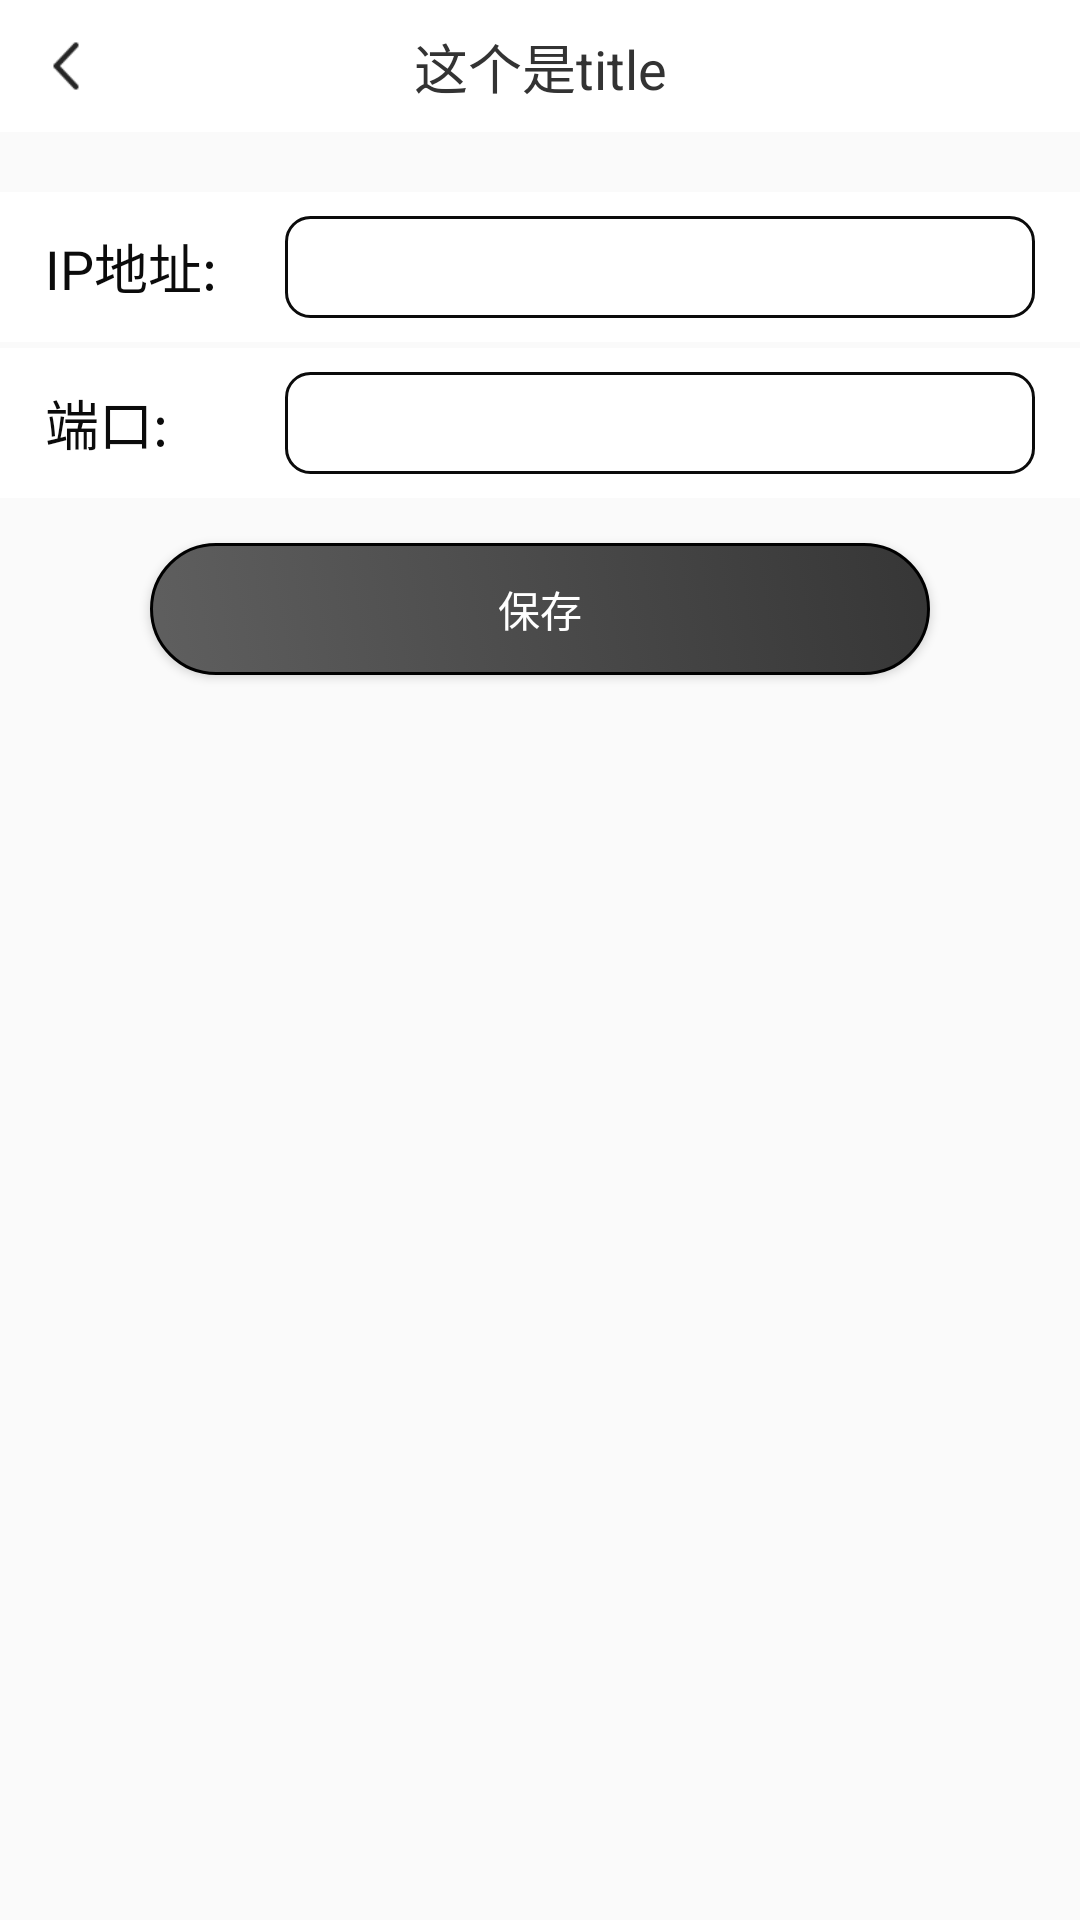

This screen was rendered from an Android layout file. Write that file and the resources it references.
<!-- AndroidManifest.xml: application theme AppTheme -->
<!-- res/layout/activity_ip_setting.xml -->
<?xml version="1.0" encoding="utf-8"?>
<LinearLayout xmlns:android="http://schemas.android.com/apk/res/android"
    android:orientation="vertical"
    android:layout_width="match_parent"
    android:layout_height="match_parent">

    <include layout="@layout/activity_common_head"/>

    <LinearLayout
        android:layout_marginTop="20dp"
        android:layout_width="match_parent"
        android:orientation="horizontal"
        android:gravity="center_vertical"
        android:background="@color/white"
        android:layout_height="50dp">


        <TextView
            android:text="IP地址:"
            android:layout_marginLeft="15dp"
            android:textColor="@color/text_color_b"
            android:textSize="@dimen/text_size_xxl"
            android:layout_width="80dp"
            android:layout_height="wrap_content"/>


        <EditText
            android:id="@+id/etIpAddress"
            android:background="@drawable/shape_bg_search"
            android:layout_marginTop="8dp"
            android:textSize="@dimen/text_size_xxl"
            android:textColor="@color/text_color_black"
            android:paddingLeft="6dp"
            android:gravity="center_vertical"
            android:layout_marginBottom="8dp"
            android:layout_marginRight="15dp"
            android:layout_width="match_parent"
            android:layout_height="match_parent"/>

    </LinearLayout>




    <LinearLayout
        android:layout_marginTop="2dp"
        android:layout_width="match_parent"
        android:orientation="horizontal"
        android:gravity="center_vertical"
        android:background="@color/white"
        android:layout_height="50dp">


        <TextView
            android:text="端口:"
            android:layout_marginLeft="15dp"
            android:textColor="@color/text_color_b"
            android:textSize="@dimen/text_size_xxl"
            android:layout_width="80dp"
            android:layout_height="wrap_content"/>


        <EditText
            android:id="@+id/etIpPort"
            android:background="@drawable/shape_bg_search"
            android:layout_marginTop="8dp"
            android:inputType="number"
            android:textSize="@dimen/text_size_xxl"
            android:textColor="@color/text_color_black"
            android:paddingLeft="6dp"
            android:gravity="center_vertical"
            android:layout_marginBottom="8dp"
            android:layout_marginRight="15dp"
            android:layout_width="match_parent"
            android:layout_height="match_parent"/>

    </LinearLayout>

    <Button
        android:text="保存"
        android:id="@+id/btnSaveIp"
        android:layout_marginTop="15dp"
        style="@style/common_button_commit"/>


</LinearLayout>
<!-- res/layout/activity_common_head.xml (included above) -->
<?xml version="1.0" encoding="utf-8"?>
<androidx.constraintlayout.widget.ConstraintLayout xmlns:android="http://schemas.android.com/apk/res/android"
    xmlns:app="http://schemas.android.com/apk/res-auto"
    android:orientation="vertical"
    android:layout_width="match_parent"
    android:background="@color/white"
    android:layout_height="@dimen/common_title_height">

    <ImageView
        android:id="@+id/ivBack"
        android:layout_width="@dimen/common_title_height"
        android:paddingLeft="10dp"
        android:paddingRight="10dp"
        android:src="@drawable/icon_back"
        app:layout_constraintLeft_toLeftOf="parent"
        android:layout_height="match_parent"/>

    <TextView
        android:id="@+id/tvTitle"
        android:text="这个是title"
        android:gravity="center"
        android:textColor="@color/text_color_black"
        app:layout_constraintTop_toTopOf="parent"
        app:layout_constraintBottom_toBottomOf="parent"
        android:textSize="@dimen/text_size_xxl"
        android:layout_width="match_parent"
        android:layout_height="wrap_content"/>

    <TextView
        android:id="@+id/tvMore"
        android:text="提问"
        android:visibility="gone"
        android:gravity="center"
        android:textColor="@color/text_color_normal"
        android:textSize="@dimen/text_size_l"
        android:layout_width="wrap_content"
        android:paddingLeft="15dp"
        android:paddingRight="15dp"
        app:layout_constraintRight_toRightOf="parent"
        android:layout_height="match_parent"/>


</androidx.constraintlayout.widget.ConstraintLayout>
<!-- resources referenced by this layout -->
<resources>
  <color name="text_color_b">#0B0B0B</color>
  <color name="text_color_black">#333333</color>
  <color name="text_color_normal">#666666</color>
  <color name="white">#ffffff</color>
  <dimen name="common_title_height">44dp</dimen>
  <dimen name="text_size_l">14sp</dimen>
  <dimen name="text_size_xxl">18sp</dimen>
  <!-- drawable icon_back: png bitmap (drawable-xhdpi, 678 bytes) -->
  <!-- drawable shape_bg_search (drawable) -->
  <?xml version="1.0" encoding="utf-8"?>
  <shape xmlns:android="http://schemas.android.com/apk/res/android">
  
      <solid android:color="@color/white" />
  
      <stroke android:color="@color/text_color_b" android:width="1dp"/>
      <corners android:radius="8dp"/>
  
  </shape>
  <style name="common_button_commit">
          <item name="android:layout_width">match_parent</item>
          <item name="android:layout_height">@dimen/common_title_height</item>
          <item name="android:background">@drawable/selector_button_login</item>
          <item name="android:textSize">@dimen/text_size_l</item>
          <item name="android:textColor">@color/white</item>
          <item name="android:layout_marginLeft">50dp</item>
          <item name="android:layout_marginRight">50dp</item>
          <item name="android:layout_marginBottom">30dp</item>
  
      </style>
  <style name="AppTheme" parent="Theme.AppCompat.Light.DarkActionBar">
          
          <item name="colorPrimary">@color/colorPrimary</item>
          <item name="colorPrimaryDark">@color/colorPrimaryDark</item>
          <item name="colorAccent">@color/colorAccent</item>
          <item name="windowActionBar">false</item>
          <item name="windowNoTitle">true</item>
      </style>
  <!-- drawable selector_button_login (drawable) -->
  <?xml version="1.0" encoding="utf-8"?>
  <selector xmlns:android="http://schemas.android.com/apk/res/android">
      <item android:state_enabled="false" android:drawable="@drawable/shape_button_normal"/>
      <item android:state_enabled="true" android:drawable="@drawable/shape_button_normal"/>
  
  </selector>
  <color name="colorPrimary">#008577</color>
  <color name="colorPrimaryDark">#00574B</color>
  <color name="colorAccent">#D81B60</color>
  <!-- drawable shape_button_normal (drawable) -->
  <?xml version="1.0" encoding="utf-8"?>
  <shape xmlns:android="http://schemas.android.com/apk/res/android">
  
      <corners android:radius="25dp" />
      <gradient android:angle="45"  android:startColor="@color/login_start_color" android:endColor="@color/login_end_color"/>
      <stroke android:width="1dp" android:color="@color/black"/>
   </shape>
  <color name="login_start_color">#5f5f5f</color>
  <color name="login_end_color">#363636</color>
  <color name="black">#000000</color>
</resources>
